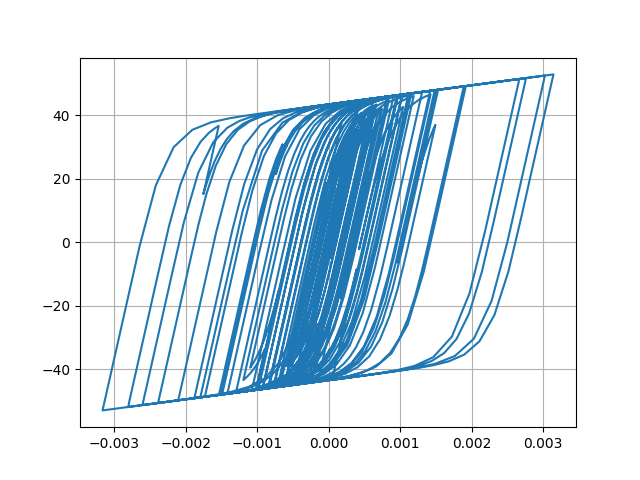

The table this chart was drawn from, first rows:
Desplacment, Force
0.0, 0.0
-6.451253646564012e-07, -0.06451
-1.9373226706560485e-06, -0.1937
-2.780844771383059e-06, -0.2781
-2.6436994737153213e-06, -0.2644
-1.8180382953952486e-06, -0.1818
-1.1552266165458979e-06, -0.1155
-1.465927851617339e-06, -0.1466
-2.86000773132086e-06, -0.286
-4.618799077798251e-06, -0.4619
-5.518253066112309e-06, -0.5518
-4.348983100819872e-06, -0.4349
-4.207069517655772e-07, -0.04204
6.146373631483256e-06, 0.6146
1.4513012491543583e-05, 1.451
2.373276729001966e-05, 2.371
3.320495797878819e-05, 3.315
4.270175898375699e-05, 4.258
5.2078111774282245e-05, 5.185
6.099545752651238e-05, 6.063
6.888248541980645e-05, 6.836
7.482812265145087e-05, 7.416
7.792984031340449e-05, 7.718
7.77988106665682e-05, 7.705
7.493063294024593e-05, 7.418
7.046496103382578e-05, 6.971
6.558482493405287e-05, 6.483
6.131441590634067e-05, 6.056
5.818464589682905e-05, 5.743
5.624123892321077e-05, 5.549
5.514561330970112e-05, 5.439
5.410002018145503e-05, 5.335
5.19397185604582e-05, 5.119
4.7610376888270375e-05, 4.686
4.059047253942857e-05, 3.984
3.089727069638531e-05, 3.015
1.909055045952339e-05, 1.834
5.825779182173421e-06, 0.5074
-8.334179784121826e-06, -0.9085
-2.279754114764346e-05, -2.353
-3.68753347146598e-05, -3.754
-4.9575883308018647e-05, -5.012
-5.984895348924792e-05, -6.025
-6.712413142051256e-05, -6.738
-7.20038640719591e-05, -7.214
-7.574871466283139e-05, -7.579
-7.982988972304113e-05, -7.975
-8.552555113508652e-05, -8.526
-9.33973491421012e-05, -9.283
-0.0001041, -10.3
-0.0001183, -11.64
-0.0001364, -13.32
-0.0001577, -15.24
-0.00018, -17.18
-0.0001994, -18.82
-0.0002123, -19.88
-0.0002167, -20.23
-0.0002122, -19.79
-0.0002005, -18.61
-0.0001841, -16.97
... 2,941 more rows
